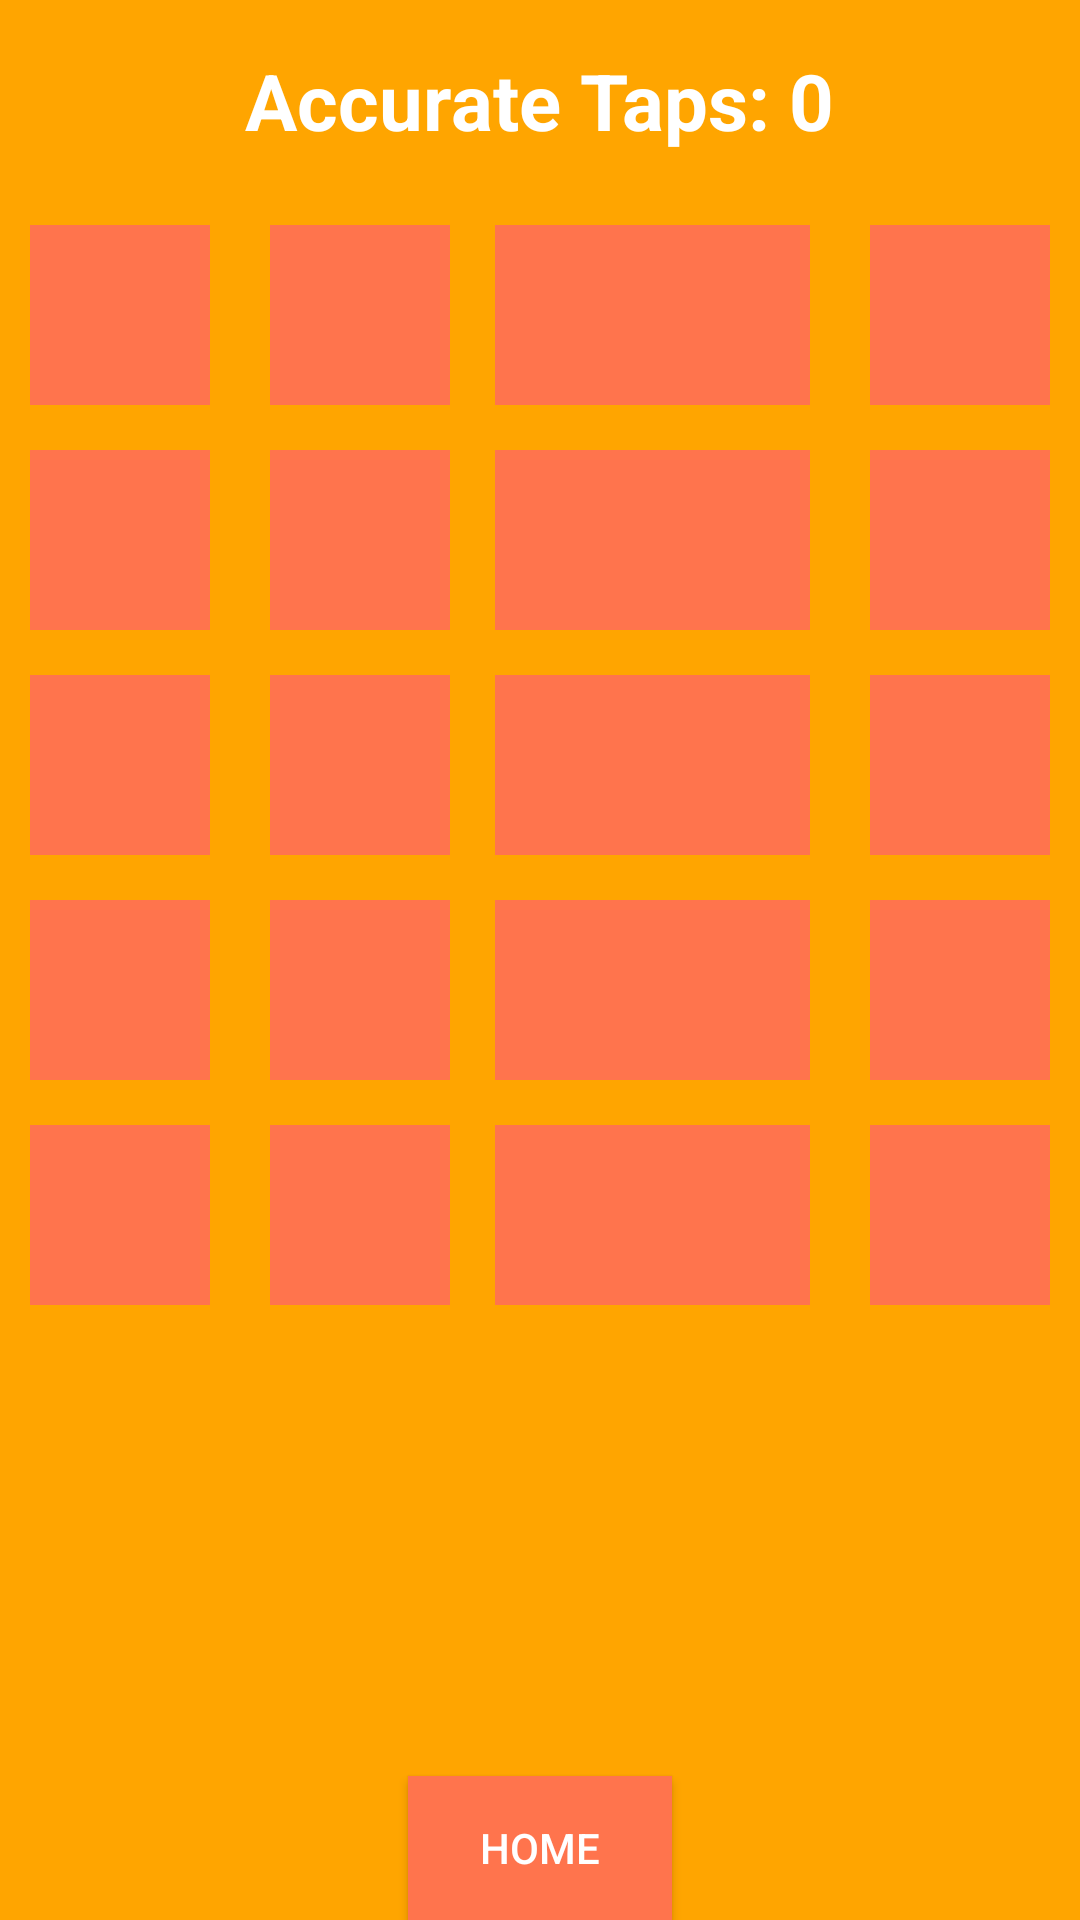

Here is an Android app screen rendered from its layout file. Give the layout XML and the strings, colors and styles it references.
<!-- AndroidManifest.xml: application theme Theme.MADIndividualAssignment -->
<!-- res/layout/activity_lv4.xml -->
<?xml version="1.0" encoding="utf-8"?>
<RelativeLayout xmlns:android="http://schemas.android.com/apk/res/android"
    android:layout_width="match_parent"
    android:layout_height="match_parent"
    android:background="@color/thirdly_color">

    <Button
        android:id="@+id/homeButton"
        android:layout_width="wrap_content"
        android:layout_height="wrap_content"
        android:layout_alignParentBottom="true"
        android:layout_centerHorizontal="true"
        android:background="@color/primary_color"
        android:text="Home"
        android:textColor="@color/white" />

    <TextView
        android:id="@+id/accurateTapsTextView"
        android:layout_width="wrap_content"
        android:layout_height="wrap_content"
        android:layout_centerHorizontal="true"
        android:layout_marginTop="16dp"
        android:text="Accurate Taps: 0"
        android:textColor="@color/white"
        android:textSize="26sp"
        android:textStyle="bold" />

    <View
        android:id="@+id/view1"
        android:layout_width="60dp"
        android:layout_height="60dp"
        android:layout_alignParentStart="true"
        android:layout_marginStart="10dp"
        android:layout_marginTop="75dp"
        android:background="@color/primary_color" />

    <View
        android:id="@+id/view2"
        android:layout_width="60dp"
        android:layout_height="60dp"
        android:layout_alignParentEnd="true"
        android:layout_marginTop="75dp"
        android:layout_marginEnd="10dp"
        android:background="@color/primary_color" />

    <View
        android:id="@+id/view3"
        android:layout_width="60dp"
        android:layout_height="60dp"
        android:layout_alignParentStart="true"
        android:layout_marginStart="10dp"
        android:layout_marginTop="150dp"
        android:background="@color/primary_color" />

    <View
        android:id="@+id/view4"
        android:layout_width="60dp"
        android:layout_height="60dp"
        android:layout_alignParentStart="true"
        android:layout_marginStart="90dp"
        android:layout_marginTop="75dp"
        android:background="@color/primary_color" />

    <View
        android:id="@+id/view5"
        android:layout_width="60dp"
        android:layout_height="60dp"
        android:layout_alignParentStart="true"
        android:layout_marginStart="90dp"
        android:layout_marginTop="150dp"
        android:background="@color/primary_color" />

    <View
        android:id="@+id/view6"
        android:layout_width="60dp"
        android:layout_height="60dp"
        android:layout_alignParentEnd="true"
        android:layout_marginTop="375dp"
        android:layout_marginEnd="10dp"
        android:background="@color/primary_color" />

    <View
        android:id="@+id/view7"
        android:layout_width="60dp"
        android:layout_height="60dp"
        android:layout_alignParentEnd="true"
        android:layout_marginTop="150dp"
        android:layout_marginEnd="90dp"
        android:background="@color/primary_color" />


    <View
        android:id="@+id/view8"
        android:layout_width="60dp"
        android:layout_height="60dp"
        android:layout_alignParentStart="true"
        android:layout_marginStart="10dp"
        android:layout_marginTop="225dp"
        android:background="@color/primary_color" />

    <View
        android:id="@+id/view9"
        android:layout_width="60dp"
        android:layout_height="60dp"
        android:layout_alignParentStart="true"
        android:layout_marginStart="10dp"
        android:layout_marginTop="300dp"
        android:background="@color/primary_color" />


    <View
        android:id="@+id/view10"
        android:layout_width="60dp"
        android:layout_height="60dp"
        android:layout_alignParentStart="true"
        android:layout_marginStart="165dp"
        android:layout_marginTop="75dp"
        android:background="@color/primary_color" />

    <View
        android:id="@+id/view11"
        android:layout_width="60dp"
        android:layout_height="60dp"
        android:layout_alignParentStart="true"
        android:layout_marginStart="165dp"
        android:layout_marginTop="300dp"
        android:background="@color/primary_color" />

    <View
        android:id="@+id/view12"
        android:layout_width="60dp"
        android:layout_height="60dp"
        android:layout_alignParentStart="true"
        android:layout_marginStart="90dp"
        android:layout_marginTop="300dp"
        android:background="@color/primary_color" />

    <View
        android:id="@+id/view13"
        android:layout_width="60dp"
        android:layout_height="60dp"
        android:layout_alignParentEnd="true"
        android:layout_marginTop="225dp"
        android:layout_marginEnd="90dp"
        android:background="@color/primary_color" />


    <View
        android:id="@+id/view14"
        android:layout_width="60dp"
        android:layout_height="60dp"
        android:layout_alignParentStart="true"
        android:layout_marginStart="165dp"
        android:layout_marginTop="225dp"
        android:background="@color/primary_color" />

    <View
        android:id="@+id/view15"
        android:layout_width="60dp"
        android:layout_height="60dp"
        android:layout_alignParentStart="true"
        android:layout_marginStart="165dp"
        android:layout_marginTop="150dp"
        android:background="@color/primary_color" />

    <View
        android:id="@+id/view16"
        android:layout_width="60dp"
        android:layout_height="60dp"
        android:layout_alignParentStart="true"
        android:layout_marginStart="90dp"
        android:layout_marginTop="225dp"
        android:background="@color/primary_color"/>

    <View
        android:id="@+id/view17"
        android:layout_width="60dp"
        android:layout_height="60dp"
        android:layout_alignParentEnd="true"
        android:layout_marginTop="75dp"
        android:layout_marginEnd="90dp"
        android:background="@color/primary_color" />

    <View
        android:id="@+id/view18"
        android:layout_width="60dp"
        android:layout_height="60dp"
        android:layout_alignParentEnd="true"
        android:layout_marginTop="300dp"
        android:layout_marginEnd="10dp"
        android:background="@color/primary_color" />

    <View
        android:id="@+id/view19"
        android:layout_width="60dp"
        android:layout_height="60dp"
        android:layout_alignParentEnd="true"
        android:layout_marginTop="300dp"
        android:layout_marginEnd="90dp"
        android:background="@color/primary_color" />


    <View
        android:id="@+id/view20"
        android:layout_width="60dp"
        android:layout_height="60dp"
        android:layout_alignParentEnd="true"
        android:layout_marginTop="375dp"
        android:layout_marginEnd="90dp"
        android:background="@color/primary_color" />


    <View
        android:id="@+id/view21"
        android:layout_width="60dp"
        android:layout_height="60dp"
        android:layout_alignParentStart="true"
        android:layout_marginStart="165dp"
        android:layout_marginTop="375dp"
        android:background="@color/primary_color" />


    <View
        android:id="@+id/view22"
        android:layout_width="60dp"
        android:layout_height="60dp"
        android:layout_alignParentStart="true"
        android:layout_marginStart="10dp"
        android:layout_marginTop="375dp"
        android:background="@color/primary_color" />


    <View
        android:id="@+id/view23"
        android:layout_width="60dp"
        android:layout_height="60dp"
        android:layout_alignParentEnd="true"
        android:layout_marginTop="150dp"
        android:layout_marginEnd="10dp"
        android:background="@color/primary_color" />
    <View
        android:id="@+id/view24"
        android:layout_width="60dp"
        android:layout_height="60dp"
        android:layout_alignParentStart="true"
        android:layout_marginStart="90dp"
        android:layout_marginTop="375dp"
        android:background="@color/primary_color" />

    <View
        android:id="@+id/view25"
        android:layout_width="60dp"
        android:layout_height="60dp"
        android:layout_alignParentEnd="true"
        android:layout_marginTop="225dp"
        android:layout_marginEnd="10dp"
        android:background="@color/primary_color" />



</RelativeLayout>
<!-- resources referenced by this layout -->
<resources>
  <color name="primary_color">#FF744d</color>
  <color name="thirdly_color">#FFA500</color>
  <color name="white">#FFFFFFFF</color>
  <style name="Theme.MADIndividualAssignment" parent="Theme.AppCompat.Light.DarkActionBar">
          
          <item name="colorPrimary">@color/purple_500</item>
          <item name="colorPrimaryDark">@color/purple_700</item>
          <item name="colorAccent">@color/teal_200</item>
          
      </style>
  <color name="purple_500">#FF6200EE</color>
  <color name="purple_700">#FF3700B3</color>
  <color name="teal_200">#FF03DAC5</color>
</resources>
